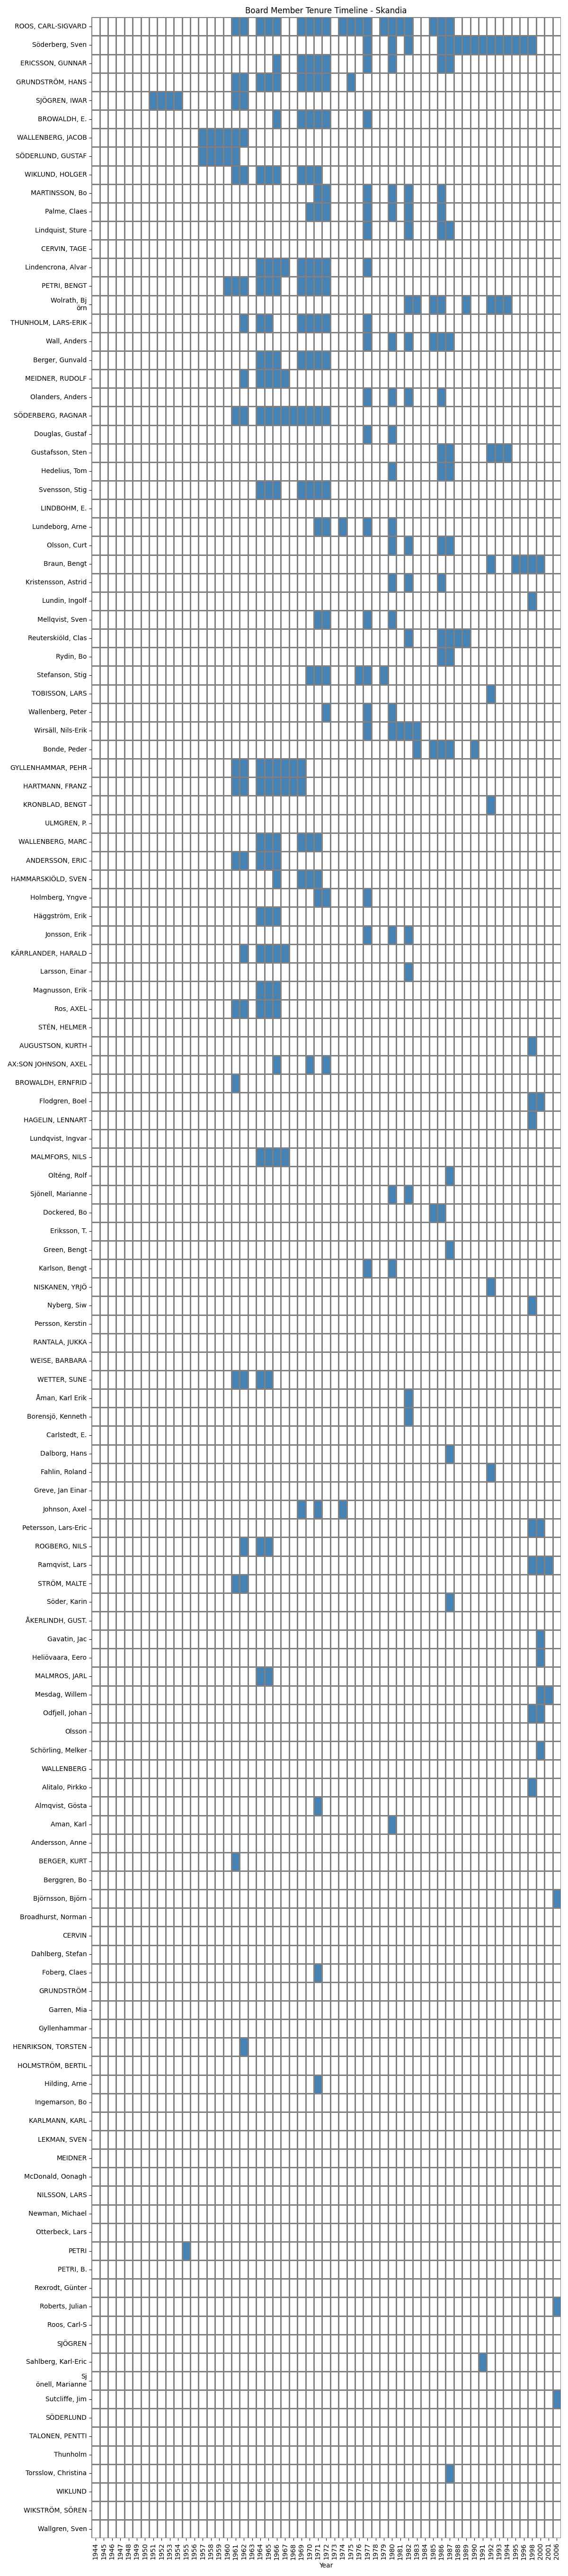

The file beside this chart, header and first rows:
Name, 1944, 1945, 1946, 1947, 1948, 1949, 1950, 1951, 1952, 1953, 1954, 1955, 1956, 1957, 1958, 1959, 1960, 1961, 1962, 1963, 1964, 1965, 1966
ROOS, CARL-SIGVARD, , , , , , , , , , , , , , , , , , Direktör, Direktör, , Direktör, Direktör, Direktör
Söderberg, Sven, , , , , , , , , , , , , , , , , , , , , , , 
ERICSSON, GUNNAR, , , , , , , , , , , , , , , , , , , , , , , Direktör
GRUNDSTRÖM, HANS, , , , , , , , , , , , , , , , , , Direktör, Direktör, , Direktör, Direktör, Direktör
SJÖGREN, IWAR, , , , , , , , Verkst. direktör, Verkst. direktör, Verkst. direktör, Verkst. direktör, , , , , , , Direktör, Direktör, , , , 
BROWALDH, E., , , , , , , , , , , , , , , , , , , , , , , Bankdirektör
WALLENBERG, JACOB, , , , , , , , , , , , , , vice ordförande, vice ordförande, vice ordförande, vice ordförande, vice ordförande, ordförande, , , , 
SÖDERLUND, GUSTAF, , , , , , , , , , , , , , ordförande, ordförande, ordförande, ordförande, ordförande, , , , , 
WIKLUND, HOLGER, , , , , , , , , , , , , , , , , , Advokat, Advokat, , Advokat, Advokat, Advokat
MARTINSSON, Bo, , , , , , , , , , , , , , , , , , , , , , , 
Palme, Claes, , , , , , , , , , , , , , , , , , , , , , , 
Lindquist, Sture, , , , , , , , , , , , , , , , , , , , , , , 
CERVIN, TAGE, , , , , , , , , , , , , , , , , , , , , , , 
Lindencrona, Alvar, , , , , , , , , , , , , , , , , , , , , Direktör (jourhavance ledamot), Direktör, jourhavande ledamot
PETRI, BENGT, , , , , , , , , , , , , , , , , Verkställande direktör, Universitetskansler, Universitetskansler, , Landshövding, Landshövding, Landshövding
Wolrath, Bj?örn, , , , , , , , , , , , , , , , , , , , , , , 
THUNHOLM, LARS-ERIK, , , , , , , , , , , , , , , , , , , Bankdirektör, , Bankdirektör, Bankdirektör, 
Wall, Anders, , , , , , , , , , , , , , , , , , , , , , , 
Berger, Gunvald, , , , , , , , , , , , , , , , , , , , , Kommendörkapten, Kommendörkapten, Kommendörkapten
MEIDNER, RUDOLF, , , , , , , , , , , , , , , , , , , Fil dr, , Fil dr, Fil dr, Fil dr
Olanders, Anders, , , , , , , , , , , , , , , , , , , , , , , 
SÖDERBERG, RAGNAR, , , , , , , , , , , , , , , , , , Generalkonsul, vice ordförande, , Generalkonsul (ordförande), ordförande, ordförande
Douglas, Gustaf, , , , , , , , , , , , , , , , , , , , , , , 
Gustafsson, Sten, , , , , , , , , , , , , , , , , , , , , , , 
Hedelius, Tom, , , , , , , , , , , , , , , , , , , , , , , 
Svensson, Stig, , , , , , , , , , , , , , , , , , , , , Direktör, Direktör, Direktör
LINDBOHM, E., , , , , , , , , , , , , , , , , , , , , , , 
Lundeborg, Arne, , , , , , , , , , , , , , , , , , , , , , , 
Olsson, Curt, , , , , , , , , , , , , , , , , , , , , , , 
Braun, Bengt, , , , , , , , , , , , , , , , , , , , , , , 
Kristensson, Astrid, , , , , , , , , , , , , , , , , , , , , , , 
Lundin, Ingolf, , , , , , , , , , , , , , , , , , , , , , , 
Mellqvist, Sven, , , , , , , , , , , , , , , , , , , , , , , 
Reuterskiöld, Clas, , , , , , , , , , , , , , , , , , , , , , , 
Rydin, Bo, , , , , , , , , , , , , , , , , , , , , , , 
Stefanson, Stig, , , , , , , , , , , , , , , , , , , , , , , 
TOBISSON, LARS, , , , , , , , , , , , , , , , , , , , , , , 
Wallenberg, Peter, , , , , , , , , , , , , , , , , , , , , , , 
Wirsäll, Nils-Erik, , , , , , , , , , , , , , , , , , , , , , , 
Bonde, Peder, , , , , , , , , , , , , , , , , , , , , , , 
GYLLENHAMMAR, PEHR, , , , , , , , , , , , , , , , , , Assuransdirektör, verkställande direktör, , Direktör (verkställande direktör), verkställande direktör, verkställande direktör
HARTMANN, FRANZ, , , , , , , , , , , , , , , , , , Disponent, Disponent, , Disponent (vice ordförande), vice ordförande, vice ordförande
KRONBLAD, BENGT, , , , , , , , , , , , , , , , , , , , , , , 
ULMGREN, P., , , , , , , , , , , , , , , , , , , , , , , 
WALLENBERG, MARC, , , , , , , , , , , , , , , , , , , , , Bankdirektör, Bankdirektör, Bankdirektör
ANDERSSON, ERIC, , , , , , , , , , , , , , , , , , Assuransdirektör, Assuransdirektör, , Assuransdirektör, Assuransdirektör, Assuransdirektör
HAMMARSKIÖLD, SVEN, , , , , , , , , , , , , , , , , , , , , , , Hovrättsrådet
Holmberg, Yngve, , , , , , , , , , , , , , , , , , , , , , , 
Häggström, Erik, , , , , , , , , , , , , , , , , , , , , Direktör, Direktör, Direktör
Jonsson, Erik, , , , , , , , , , , , , , , , , , , , , , , 
KÄRRLANDER, HARALD, , , , , , , , , , , , , , , , , , , Riksdagsman, , Riksdagsman, Riksdagsman, Riksdagsman
Larsson, Einar, , , , , , , , , , , , , , , , , , , , , , , 
Magnusson, Erik, , , , , , , , , , , , , , , , , , , , , Riksdagsman, Riksdagsman, Riksdagsman
Ros, AXEL, , , , , , , , , , , , , , , , , , Assuransdirektör, Assuransdirektör, , Assuransdirektör, Assuransdirektör, Assuransdirektör
STÉN, HELMER, , , , , , , , , , , , , , , , , , , , , , , 
AUGUSTSON, KURTH, , , , , , , , , , , , , , , , , , , , , , , 
AX:SON JOHNSON, AXEL, , , , , , , , , , , , , , , , , , , , , , , Bergsingenjör
BROWALDH, ERNFRID, , , , , , , , , , , , , , , , , , Bankdirektör, , , , , 
Flodgren, Boel, , , , , , , , , , , , , , , , , , , , , , , 
HAGELIN, LENNART, , , , , , , , , , , , , , , , , , , , , , , 
... 76 more rows
